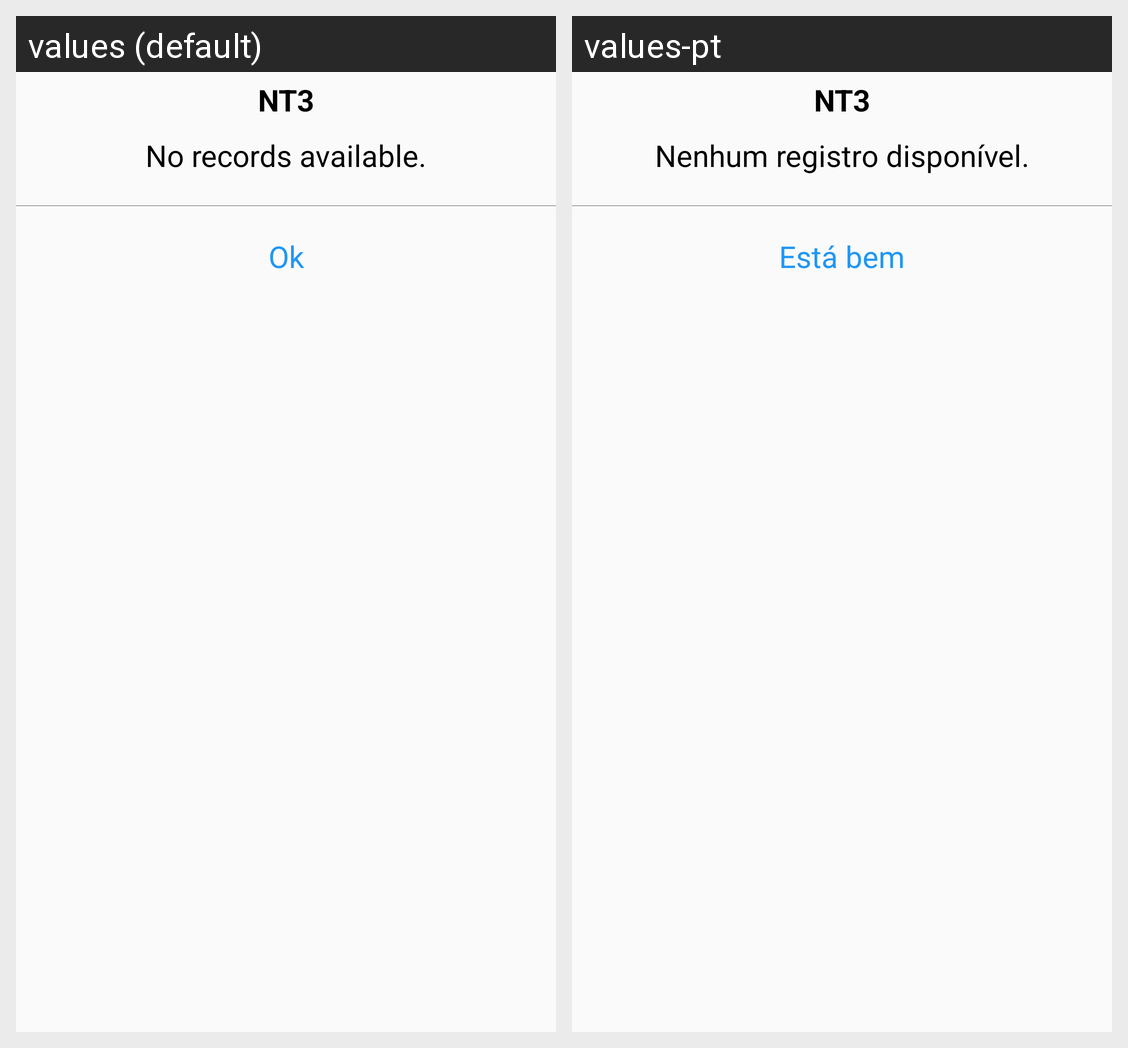

Here is an Android app screen in its default locale and in the app's own translations. Write out the translated-string differences for the strings that appear on this screen.
Android screen res/layout/layout_no_records.xml rendered under 2 locales, left to right: values (default), values-pt. Device: Nexus 5 (rendered at 1080×1920; each locale shown at half size, 540×960, under a caption strip naming it); theme AppTheme.
Strings drawn on this screen, with the default value and each locale's value (text and hints the layout hard-codes, and strings that could not be matched under every locale, appear in the picture but are not listed):

dialogTitle
  values: NT3
  values-pt: NT3

norecords
  values: No records available.
  values-pt: Nenhum registro disponível.

ok
  values: Ok
  values-pt: Está bem
